The GitHub repository shkj250/nailong_dataset contains a labelled image folder "data" with 2 categories: nailong, naiwa. Examples follow, each with its label.

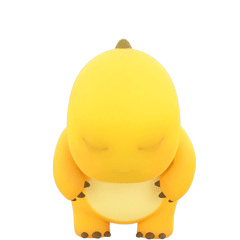
Label: nailong

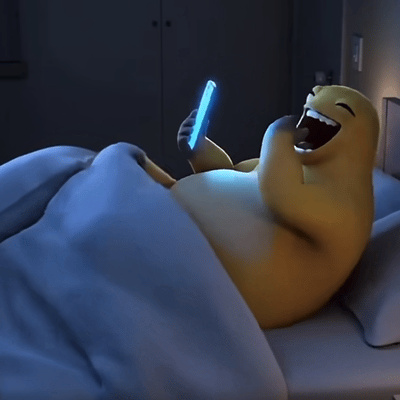
Label: naiwa

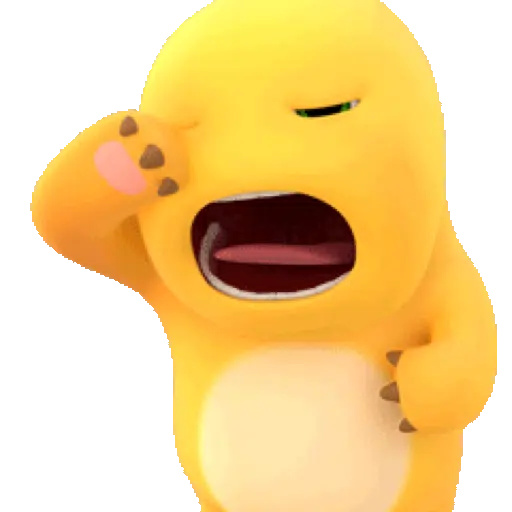
Label: nailong

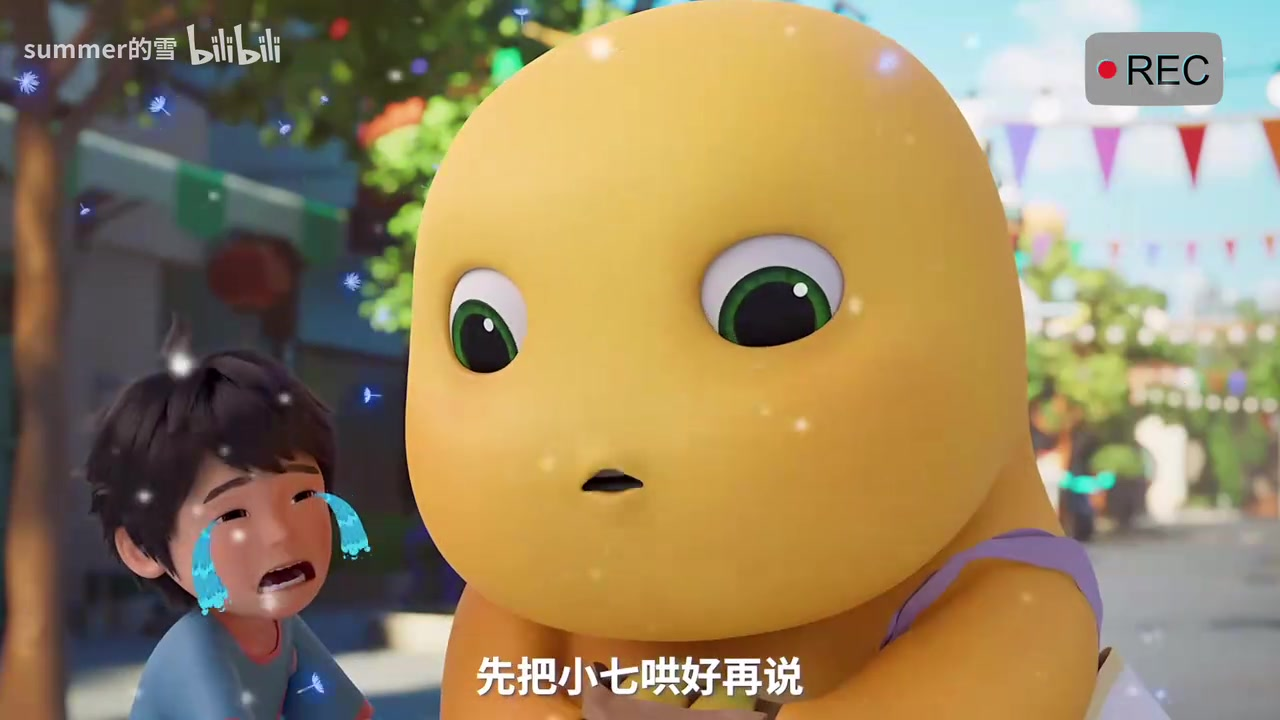
Label: nailong

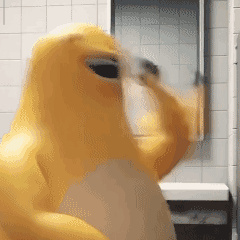
Label: naiwa

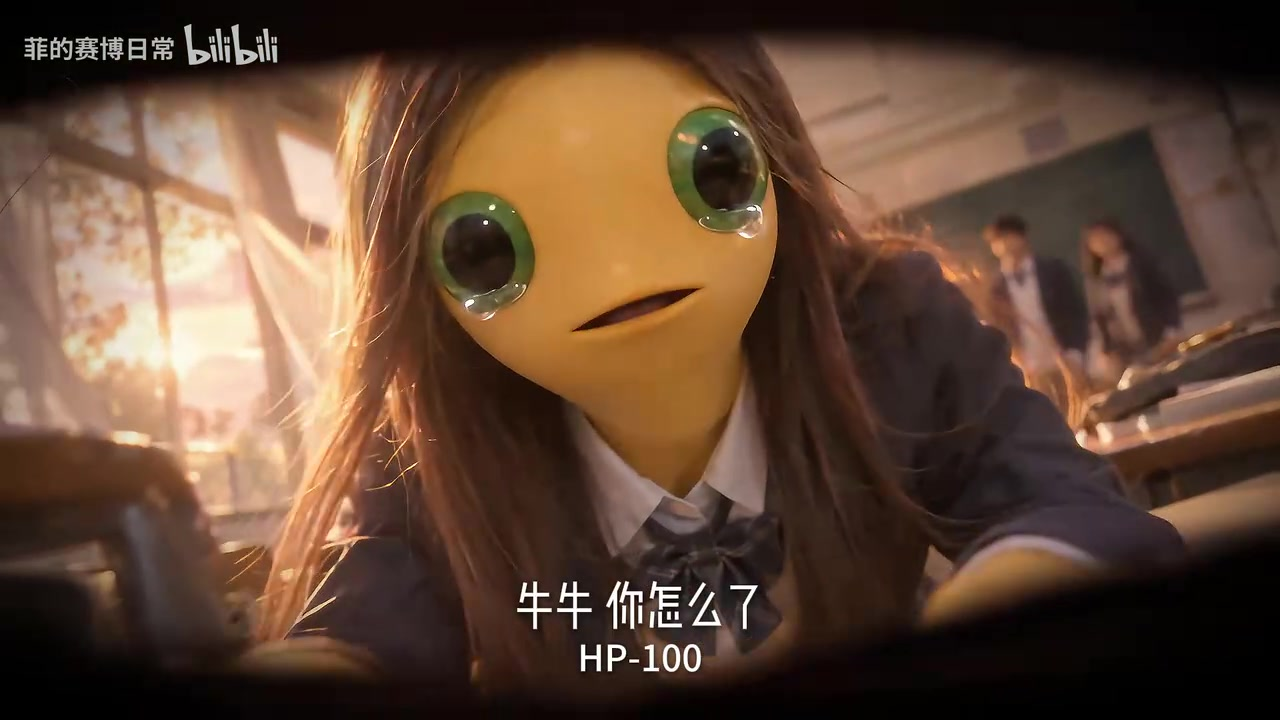
Label: naiwa
